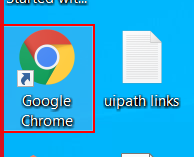
Workflow: BasicRecording1

Step 1: click on the list item 'Google Chrome' in window 'Program Manager' (explorer.exe)

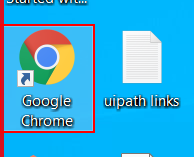
Step 2: click on the list item 'Google Chrome' in window 'Program Manager' (explorer.exe)
